Run: headless pygame with SDL's dummy video driver; simulated clock (each Clock.tick advances the game by its frame time, no real sleeping); random seed 0; keys injected as events and as key.get_pressed() state; no mouse input.
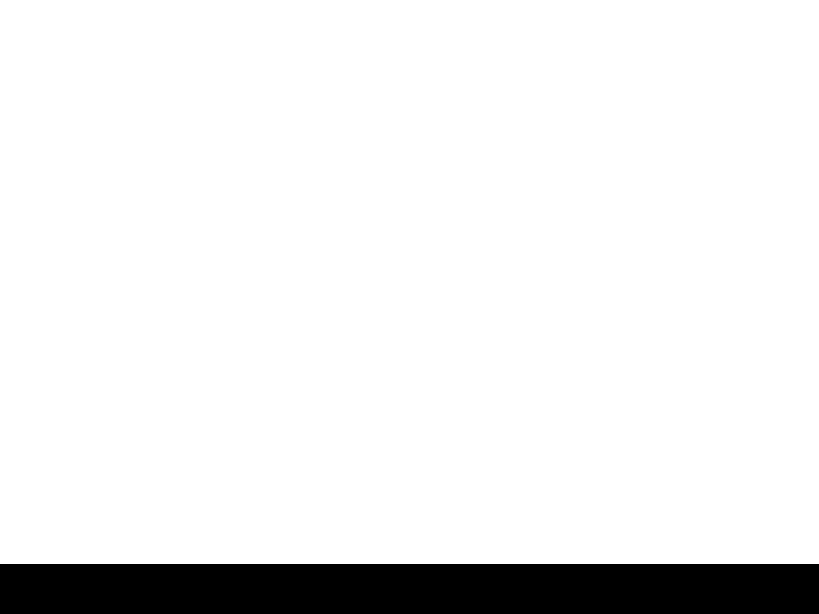
Frame 1 of 4 · flips 1–60 · no input
Frame 2 of 4 · flips 61–180 · tapped SPACE, RETURN · held RIGHT (→), D · screen unchanged from frame 1, image omitted
Frame 3 of 4 · flips 181–300 · held DOWN (↓), S · screen unchanged from frame 2, image omitted
Frame 4 of 4 · flips 301–420 · held LEFT (←), A, UP (↑), W · screen unchanged from frame 3, image omitted

The pygame program that drew these frames:

import pygame

# Initialize pygame
pygame.init()

# Get screen dimensions
info = pygame.display.Info()
screen_width = info.current_w
screen_height = info.current_h


# Calculate percentage-based dimensions
def calculate_dimensions(percentage, total_dimension):
    return int(percentage * total_dimension / 100)


# Percentage-based dimensions for game window
game_window_width_percentage = 80
game_window_height_percentage = 80

game_window_width = calculate_dimensions(game_window_width_percentage, screen_width)
game_window_height = calculate_dimensions(game_window_height_percentage, screen_height)

# Create the game window
screen = pygame.display.set_mode((game_window_width, game_window_height))
pygame.display.set_caption("Tic Tac Toe")

bar_height = 50

# Main game loop
running = True
while running:
    for event in pygame.event.get():
        if event.type == pygame.QUIT:
            running = False

    # Clear the screen
    screen.fill((255, 255, 255))  # Fill with black background color

    # Draw the white bar
    pygame.draw.rect(screen, (0, 0, 0), (0, game_window_height - bar_height, game_window_width, bar_height))

    # Update the display
    pygame.display.flip()

# Quit the game
pygame.quit()
